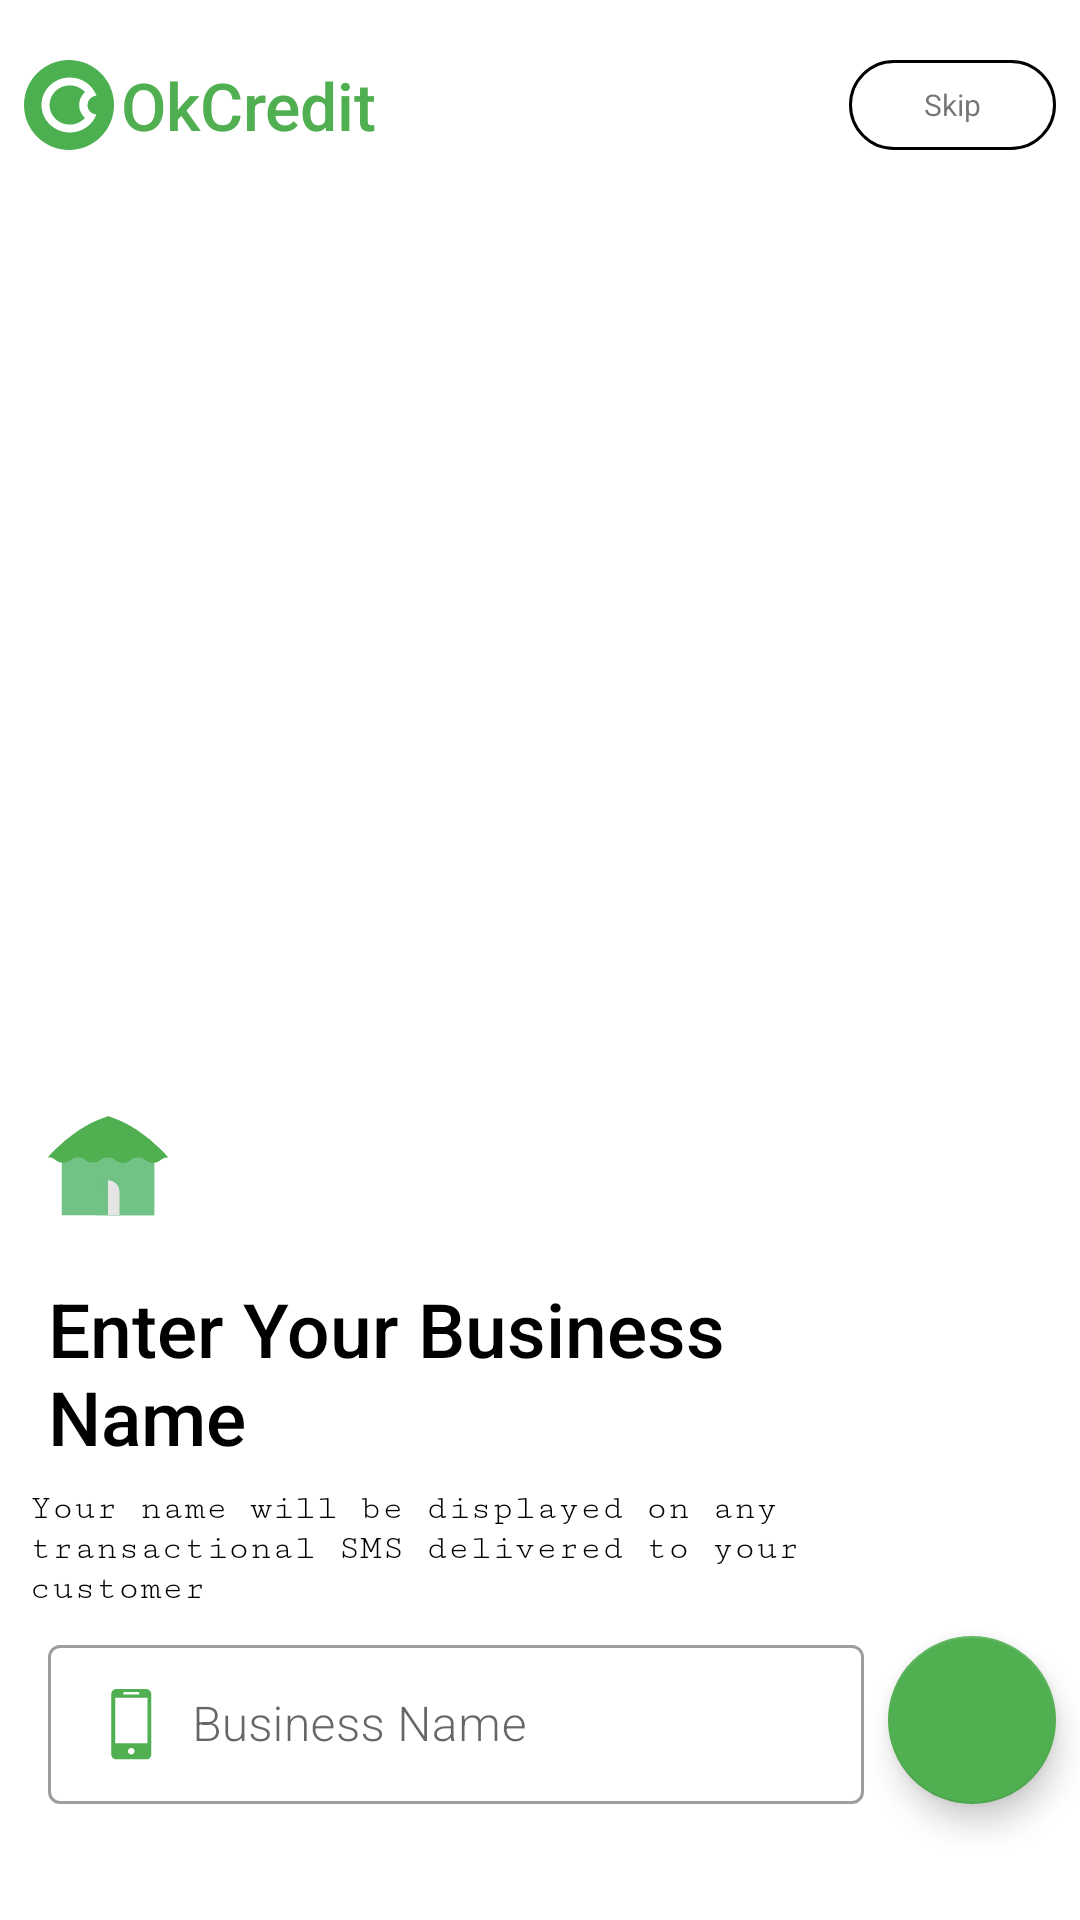

Here is an Android app screen rendered from its layout file. Give the layout XML and the strings, colors and styles it references.
<!-- AndroidManifest.xml: application theme Theme.OkCredit -->
<!-- res/layout/activity_business_name.xml -->
<?xml version="1.0" encoding="utf-8"?>
<androidx.constraintlayout.widget.ConstraintLayout xmlns:android="http://schemas.android.com/apk/res/android"
    xmlns:app="http://schemas.android.com/apk/res-auto"
    xmlns:tools="http://schemas.android.com/tools"
    android:layout_width="match_parent"
    android:layout_height="match_parent"
    tools:context=".Views.activities.MobileNumberActivity">

    <ImageView
        android:id="@+id/okCreditLogo"
        android:layout_width="wrap_content"
        android:layout_height="wrap_content"
        android:layout_marginStart="@dimen/dp_8"
        android:layout_marginTop="@dimen/dp_20"
        android:background="@color/white"
        android:contentDescription="@string/todo"
        app:layout_constraintEnd_toStartOf="@+id/textView"
        app:layout_constraintHorizontal_bias="0.571"
        app:layout_constraintStart_toStartOf="parent"
        app:layout_constraintTop_toTopOf="parent"
        app:srcCompat="@drawable/ic_okcredit" />

    <TextView
        android:id="@+id/textView"
        android:layout_width="wrap_content"
        android:layout_height="wrap_content"
        android:layout_marginStart="@dimen/dp_2"
        android:layout_marginTop="@dimen/dp_20"
        android:fontFamily="sans-serif-medium"
        android:gravity="center_horizontal"
        android:text="@string/okcredit"
        android:textColor="@color/okcredit"
        android:textSize="@dimen/sp_22"
        app:layout_constraintBottom_toBottomOf="@+id/okCreditLogo"
        app:layout_constraintStart_toEndOf="@+id/okCreditLogo"
        app:layout_constraintTop_toTopOf="parent" />

    <TextView
        android:id="@+id/tvSkipBusinessName"
        android:layout_width="wrap_content"
        android:layout_height="@dimen/dp_30"
        android:layout_marginTop="@dimen/dp_20"
        android:layout_marginEnd="@dimen/dp_8"
        android:background="@drawable/edit_mobile"
        android:gravity="center"
        android:paddingStart="@dimen/dp_25"
        android:paddingEnd="@dimen/dp_25"
        android:text="@string/skip"
        android:textSize="@dimen/sp_10"
        app:layout_constraintEnd_toEndOf="parent"
        app:layout_constraintTop_toTopOf="parent" />

    <TextView
        android:id="@+id/tvAgree"
        android:layout_width="wrap_content"
        android:layout_height="wrap_content"
        android:layout_marginStart="@dimen/dp_8"
        android:layout_marginBottom="@dimen/dp_10"
        android:text="@string/by_continuing_you_agree_to_our"
        android:textColor="@color/white"
        android:textSize="@dimen/sp_10"
        app:layout_constraintBottom_toBottomOf="parent"
        app:layout_constraintStart_toStartOf="parent" />


    <com.google.android.material.textfield.TextInputLayout
        android:id="@+id/textInputLayout3"
        style="@style/Widget.MaterialComponents.TextInputLayout.OutlinedBox"
        android:layout_width="0dp"
        android:layout_height="wrap_content"
        android:layout_marginStart="@dimen/dp_8"
        android:layout_marginBottom="@dimen/dp_15"
        android:backgroundTint="@color/okcredit"
        app:layout_constraintBottom_toBottomOf="parent"
        app:layout_constraintBottom_toTopOf="@+id/tvAgree"
        app:layout_constraintEnd_toStartOf="@+id/btnEnterBusinessName"
        app:layout_constraintStart_toStartOf="@id/tvAgree">

        <com.google.android.material.textfield.TextInputEditText
            android:id="@+id/etBusinessName"
            android:layout_width="match_parent"
            android:layout_height="53dp"
            android:backgroundTint="@color/white"
            android:drawableStart="@drawable/ic_cell_phone_1"
            android:drawablePadding="@dimen/dp_8"
            android:fontFamily="sans-serif-light"
            android:hint="@string/business_name"
            android:inputType="text" />

    </com.google.android.material.textfield.TextInputLayout>

    <com.google.android.material.floatingactionbutton.FloatingActionButton
        android:id="@+id/btnEnterBusinessName"
        android:layout_width="wrap_content"
        android:layout_height="wrap_content"
        android:layout_marginStart="@dimen/dp_8"
        android:layout_marginEnd="@dimen/dp_8"
        android:layout_marginBottom="@dimen/dp_15"
        android:background="@drawable/round_btn_bg"
        android:src="@drawable/ic_baseline_check_24"
        app:layout_constraintBottom_toTopOf="@+id/tvAgree"
        app:layout_constraintEnd_toEndOf="parent"
        app:layout_constraintStart_toEndOf="@+id/textInputLayout3" />

    <TextView
        android:id="@+id/editTextTextPersonName"
        android:layout_width="wrap_content"
        android:layout_height="wrap_content"
        android:layout_marginBottom="@dimen/dp_7"
        android:fontFamily="sans-serif-medium"
        android:text="@string/enter_your_business_name"
        android:textColor="@color/black"
        android:textSize="@dimen/sp_25"
        app:layout_constraintBottom_toTopOf="@+id/textView2"
        app:layout_constraintStart_toStartOf="@+id/textInputLayout3" />

    <ImageView
        android:id="@+id/imageView"
        android:layout_width="wrap_content"
        android:layout_height="wrap_content"
        android:layout_marginBottom="@dimen/dp_20"
        android:background="@color/white"
        app:layout_constraintBottom_toTopOf="@+id/editTextTextPersonName"
        app:layout_constraintStart_toStartOf="@+id/editTextTextPersonName"
        app:srcCompat="@drawable/ic_hut__1__1" />

    <TextView
        android:id="@+id/textView2"
        android:layout_width="match_parent"
        android:layout_height="wrap_content"
        android:layout_marginStart="@dimen/dp_10"
        android:layout_marginEnd="@dimen/dp_30"
        android:layout_marginBottom="@dimen/dp_7"
        android:fontFamily="serif-monospace"
        android:text="@string/your_name_will_be_displayed_on_any_transactional"
        android:textColor="@color/black"
        android:textSize="@dimen/sp_12"
        app:layout_constraintBottom_toTopOf="@+id/textInputLayout3"
        app:layout_constraintStart_toStartOf="@+id/textInputLayout3" />


</androidx.constraintlayout.widget.ConstraintLayout>
<!-- resources referenced by this layout -->
<resources>
  <color name="black">#FF000000</color>
  <color name="okcredit">#50AF50</color>
  <color name="white">#FFFFFFFF</color>
  <dimen name="dp_10">10dp</dimen>
  <dimen name="dp_15">15dp</dimen>
  <dimen name="dp_2">2dp</dimen>
  <dimen name="dp_20">20dp</dimen>
  <dimen name="dp_25">25dp</dimen>
  <dimen name="dp_30">30dp</dimen>
  <dimen name="dp_7">7dp</dimen>
  <dimen name="dp_8">8dp</dimen>
  <dimen name="sp_10">10sp</dimen>
  <dimen name="sp_12">12sp</dimen>
  <dimen name="sp_22">22sp</dimen>
  <dimen name="sp_25">25sp</dimen>
  <!-- drawable edit_mobile (drawable) -->
  <?xml version="1.0" encoding="utf-8"?>
  <shape xmlns:android="http://schemas.android.com/apk/res/android"
      android:shape="rectangle">
      <solid
          android:color="#FFFFFF"/>
      <stroke
          android:color="@color/black"
          android:width="@dimen/dp_1"/>
      <corners
          android:radius="@dimen/dp_20"/>
  </shape>
  <!-- drawable ic_cell_phone_1 (drawable) -->
  <vector android:height="24dp" android:viewportHeight="28"
      android:viewportWidth="28" android:width="24dp" xmlns:android="http://schemas.android.com/apk/res/android">
      <group>
          <clip-path android:pathData="M0,0h27.442v27.442h-27.442z"/>
          <path android:fillColor="#50AF50" android:pathData="M19.494,0H7.948C6.843,0 5.951,0.896 5.951,1.999V25.445C5.951,26.547 6.843,27.442 7.948,27.442H19.494C20.597,27.442 21.491,26.547 21.491,25.445V1.999C21.491,0.896 20.597,0 19.494,0ZM10.872,1.214H16.572C16.716,1.214 16.833,1.429 16.833,1.695C16.833,1.961 16.716,2.177 16.572,2.177H10.872C10.727,2.177 10.612,1.961 10.612,1.695C10.612,1.429 10.727,1.214 10.872,1.214ZM13.722,25.469C13.019,25.469 12.447,24.897 12.447,24.193C12.447,23.489 13.019,22.919 13.722,22.919C14.423,22.919 14.995,23.489 14.995,24.193C14.995,24.897 14.423,25.469 13.722,25.469ZM19.995,21.1H7.448V3.373H19.995V21.1Z"/>
      </group>
  </vector>
  <!-- drawable round_btn_bg (drawable) -->
  <?xml version="1.0" encoding="utf-8"?>
  <shape xmlns:android="http://schemas.android.com/apk/res/android"
      android:shape="rectangle">
      <solid android:color="@color/okcredit"
  
          />
      <corners
          android:bottomLeftRadius="180dip"
          android:bottomRightRadius="180dip"
          android:topLeftRadius="180dip"
          android:topRightRadius="180dip" />
  
  
  
  </shape>
  <string name="business_name">Business Name</string>
  <string name="by_continuing_you_agree_to_our">By continuing you agree to our </string>
  <string name="enter_your_business_name">Enter Your Business"\n"Name</string>
  <string name="okcredit">OkCredit</string>
  <string name="skip">Skip</string>
  <string name="todo">TODO</string>
  <string name="your_name_will_be_displayed_on_any_transactional">Your name will be displayed on any transactional SMS delivered to your customer</string>
  <style name="Theme.OkCredit" parent="Theme.MaterialComponents.DayNight.DarkActionBar">
          
          <item name="colorPrimary">@color/okcredit</item>
          <item name="colorPrimaryVariant">@color/okcredit</item>
          <item name="colorOnPrimary">@color/white</item>
          
          <item name="colorSecondary">@color/okcredit</item>
          <item name="colorSecondaryVariant">@color/okcredit</item>
          <item name="colorOnSecondary">@color/black</item>
          
          <item name="android:statusBarColor" tools:targetApi="l">?attr/colorPrimaryVariant</item>
          
      </style>
  <dimen name="dp_1">1dp</dimen>
</resources>
